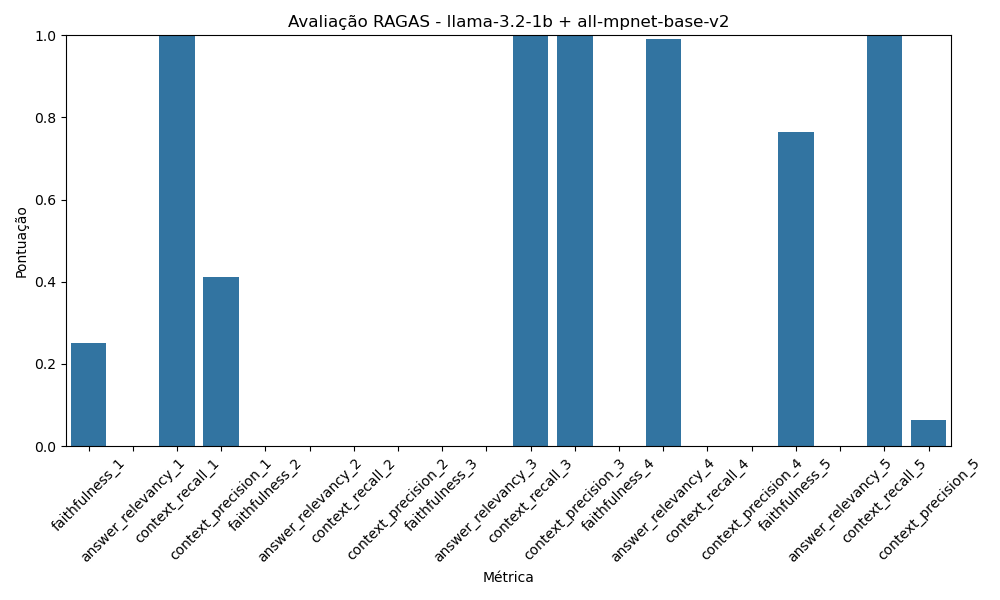

The table this chart was drawn from, first rows:
Métrica, Pontuação
faithfulness_1, 0.25
answer_relevancy_1, 0.0
context_recall_1, 1.0
context_precision_1, 0.4111
faithfulness_2, 0.0
answer_relevancy_2, 0.0
context_recall_2, 0.0
context_precision_2, 0.0
faithfulness_3, 0.0
answer_relevancy_3, 0.0
context_recall_3, 1.0
context_precision_3, 1
faithfulness_4, 0.0
answer_relevancy_4, 0.9907
context_recall_4, 0.0
context_precision_4, 0.0
faithfulness_5, 0.7647
answer_relevancy_5, 0.0
context_recall_5, 1.0
context_precision_5, 0.0625
